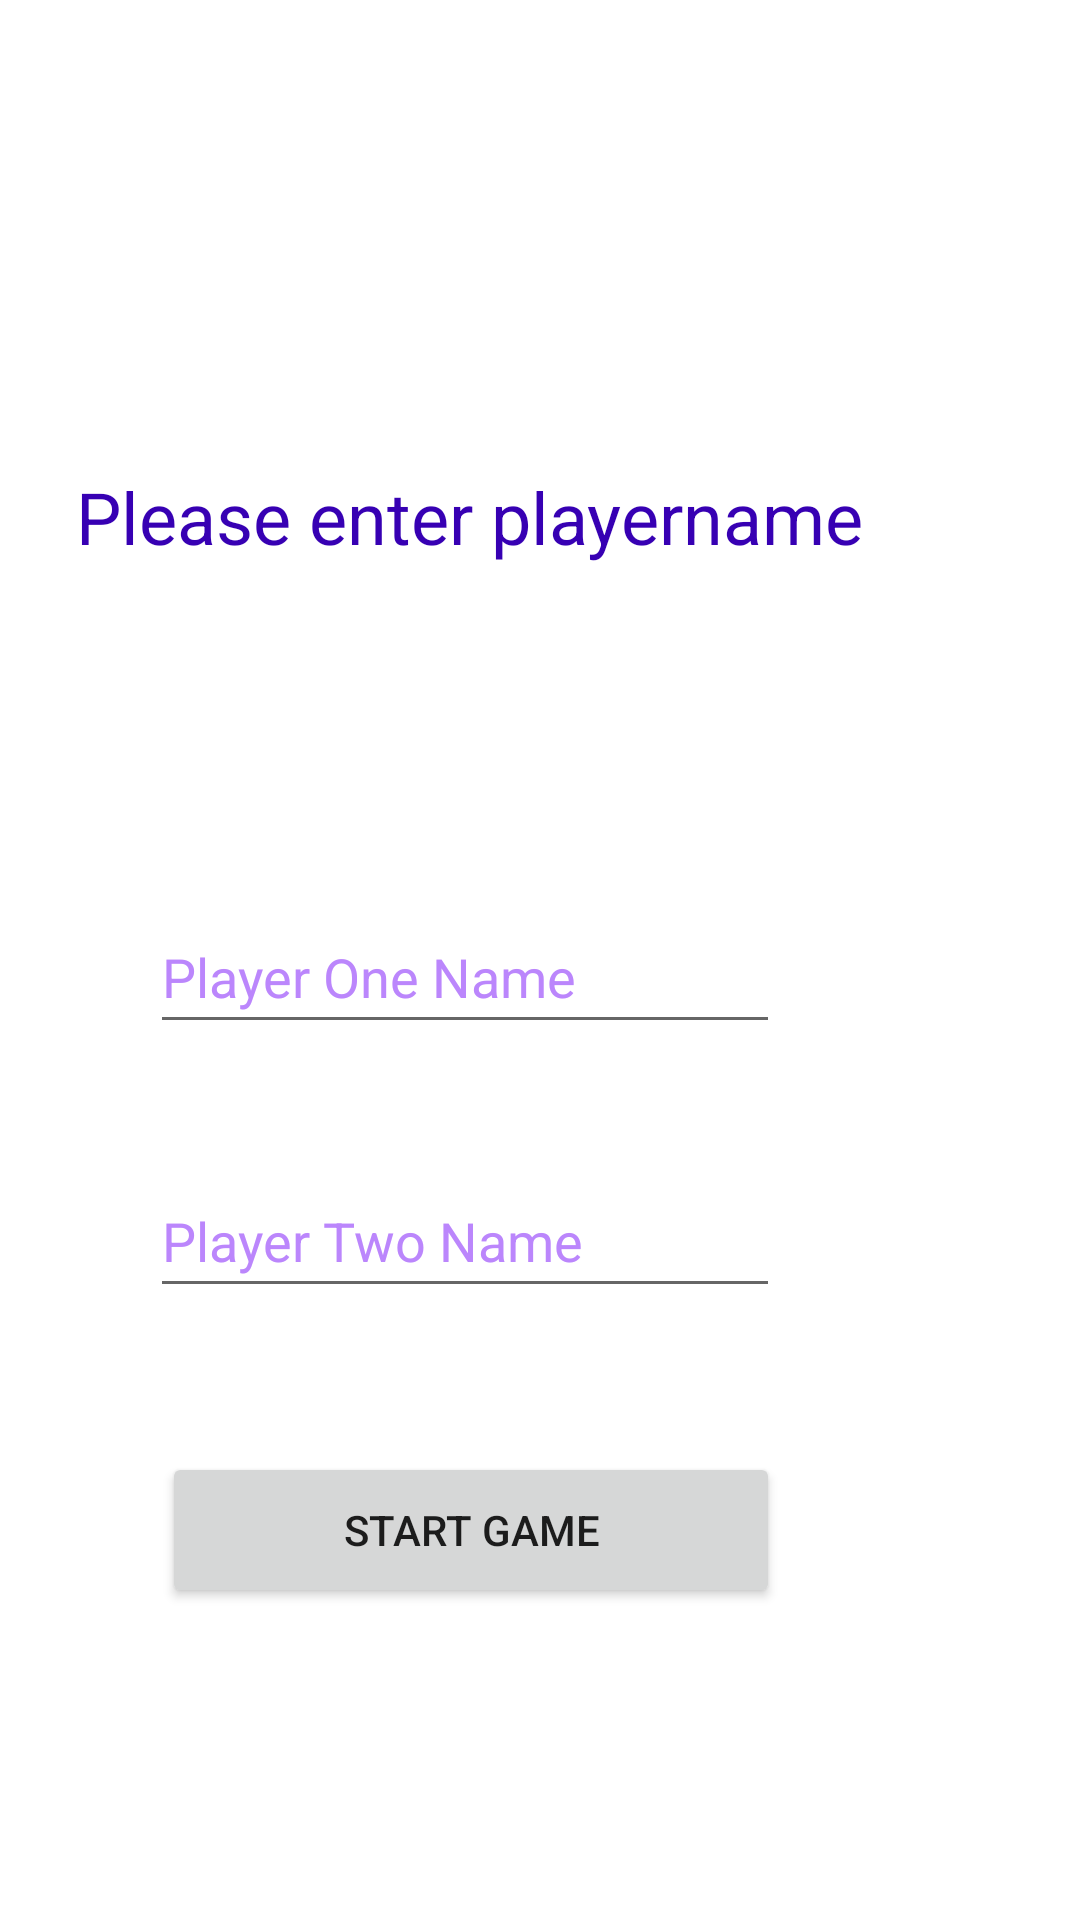

Reconstruct the res/layout file that produces this screen, plus the resources it refers to.
<!-- AndroidManifest.xml: application theme Theme.TicTocToe -->
<!-- res/layout/activity_log_player_name.xml -->
<?xml version="1.0" encoding="utf-8"?>
<androidx.constraintlayout.widget.ConstraintLayout xmlns:android="http://schemas.android.com/apk/res/android"
    xmlns:app="http://schemas.android.com/apk/res-auto"
    xmlns:tools="http://schemas.android.com/tools"
    android:layout_width="match_parent"
    android:layout_height="match_parent"
    android:background="@drawable/game_background"
    tools:context=".LogPlayerName">

    <TextView
        android:id="@+id/userNameText"
        android:layout_width="384dp"
        android:layout_height="61dp"
        android:layout_marginTop="156dp"
        android:layout_marginEnd="12dp"
        android:maxLines="1"
        android:text="@string/usernametext"
        android:textAlignment="center"
        android:textColor="@color/purple_700"
        android:textSize="24sp"
        app:layout_constraintEnd_toEndOf="parent"
        app:layout_constraintTop_toTopOf="parent" />

    <EditText
        android:id="@+id/playerName1"
        android:layout_width="wrap_content"
        android:layout_height="wrap_content"
        android:layout_marginEnd="100dp"
        android:layout_marginBottom="40dp"
        android:ems="10"
        android:hint="@string/player_one_name_hint"
        android:inputType="textPersonName"
        android:maxLines="1"
        android:minHeight="48dp"
        android:textColorHint="@color/purple_200"
        app:layout_constraintBottom_toTopOf="@+id/playerName2"
        app:layout_constraintEnd_toEndOf="parent"
        tools:ignore="TextContrastCheck" />

    <EditText
        android:id="@+id/playerName2"
        android:layout_width="wrap_content"
        android:layout_height="wrap_content"
        android:layout_marginEnd="100dp"
        android:layout_marginBottom="204dp"
        android:ems="10"
        android:hint="@string/player_two_name_hint"
        android:inputType="textPersonName"
        android:maxLines="1"
        android:minHeight="48dp"
        android:textColorHint="@color/purple_200"
        app:layout_constraintBottom_toBottomOf="parent"
        app:layout_constraintEnd_toEndOf="parent"
        tools:ignore="TextContrastCheck" />

    <Button
        android:id="@+id/startGameButton"
        android:layout_width="206dp"
        android:layout_height="52dp"
        android:layout_marginTop="48dp"
        android:layout_marginEnd="100dp"
        android:onClick="setOnStartGameButtonClick"
        android:text="@string/start_game"
        app:layout_constraintEnd_toEndOf="parent"
        app:layout_constraintTop_toBottomOf="@+id/playerName2" />
</androidx.constraintlayout.widget.ConstraintLayout>
<!-- resources referenced by this layout -->
<resources>
  <color name="purple_200">#FFBB86FC</color>
  <color name="purple_700">#FF3700B3</color>
  <string name="player_one_name_hint">Player One Name</string>
  <string name="player_two_name_hint">Player Two Name</string>
  <string name="start_game">Start Game</string>
  <string name="usernametext">Please enter playername</string>
  <style name="Theme.TicTocToe" parent="Theme.MaterialComponents.DayNight.NoActionBar">
          
          <item name="colorPrimary">@color/purple_500</item>
          <item name="colorPrimaryVariant">@color/purple_700</item>
          <item name="colorOnPrimary">@color/white</item>
          
          <item name="colorSecondary">@color/teal_200</item>
          <item name="colorSecondaryVariant">@color/teal_700</item>
          <item name="colorOnSecondary">@color/black</item>
          
          <item name="android:statusBarColor" tools:targetApi="l">?attr/colorPrimaryVariant</item>
          
      </style>
  <color name="purple_500">#FF6200EE</color>
  <color name="white">#FFFFFFFF</color>
  <color name="teal_200">#FF03DAC5</color>
  <color name="teal_700">#FF018786</color>
  <color name="black">#FF000000</color>
</resources>
